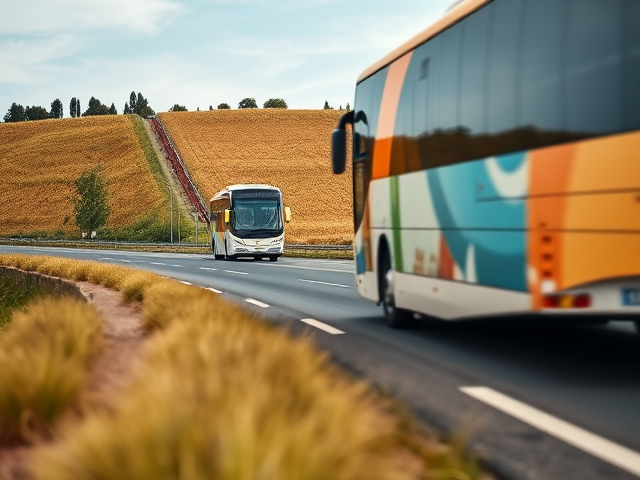
Generation parameters embedded in this image by ComfyUI (PNG 'prompt' text chunk: the API-format workflow graph, JSON):
{"6":{"inputs":{"text":"A photo of a bus on the road in field. The bus is on the left side of the image.","clip":["11",0]},"class_type":"CLIPTextEncode"},"8":{"inputs":{"samples":["13",0],"vae":["10",0]},"class_type":"VAEDecode"},"9":{"inputs":{"filename_prefix":"bus2/left/left","images":["8",0]},"class_type":"SaveImage"},"10":{"inputs":{"vae_name":"ae.safetensors"},"class_type":"VAELoader"},"11":{"inputs":{"clip_name1":"clip_l.safetensors","clip_name2":"t5xxl_fp8_e4m3fn.safetensors","type":"flux"},"class_type":"DualCLIPLoader"},"12":{"inputs":{"unet_name":"flux1-schnell-fp8.safetensors","weight_dtype":"fp8_e4m3fn"},"class_type":"UNETLoader"},"13":{"inputs":{"noise":["50",0],"guider":["22",0],"sampler":["16",0],"sigmas":["38",1],"latent_image":["51",0]},"class_type":"SamplerCustomAdvanced"},"16":{"inputs":{"sampler_name":"euler"},"class_type":"KSamplerSelect"},"17":{"inputs":{"scheduler":"normal","steps":5,"denoise":1.0,"model":["12",0]},"class_type":"BasicScheduler"},"22":{"inputs":{"model":["12",0],"conditioning":["6",0]},"class_type":"BasicGuider"},"38":{"inputs":{"step":0,"sigmas":["17",0]},"class_type":"SplitSigmas"},"50":{"inputs":{"noise_seed":603849390182714},"class_type":"RandomNoise"},"51":{"inputs":{"width":640,"height":480,"batch_size":10},"class_type":"EmptyLatentImage"}}